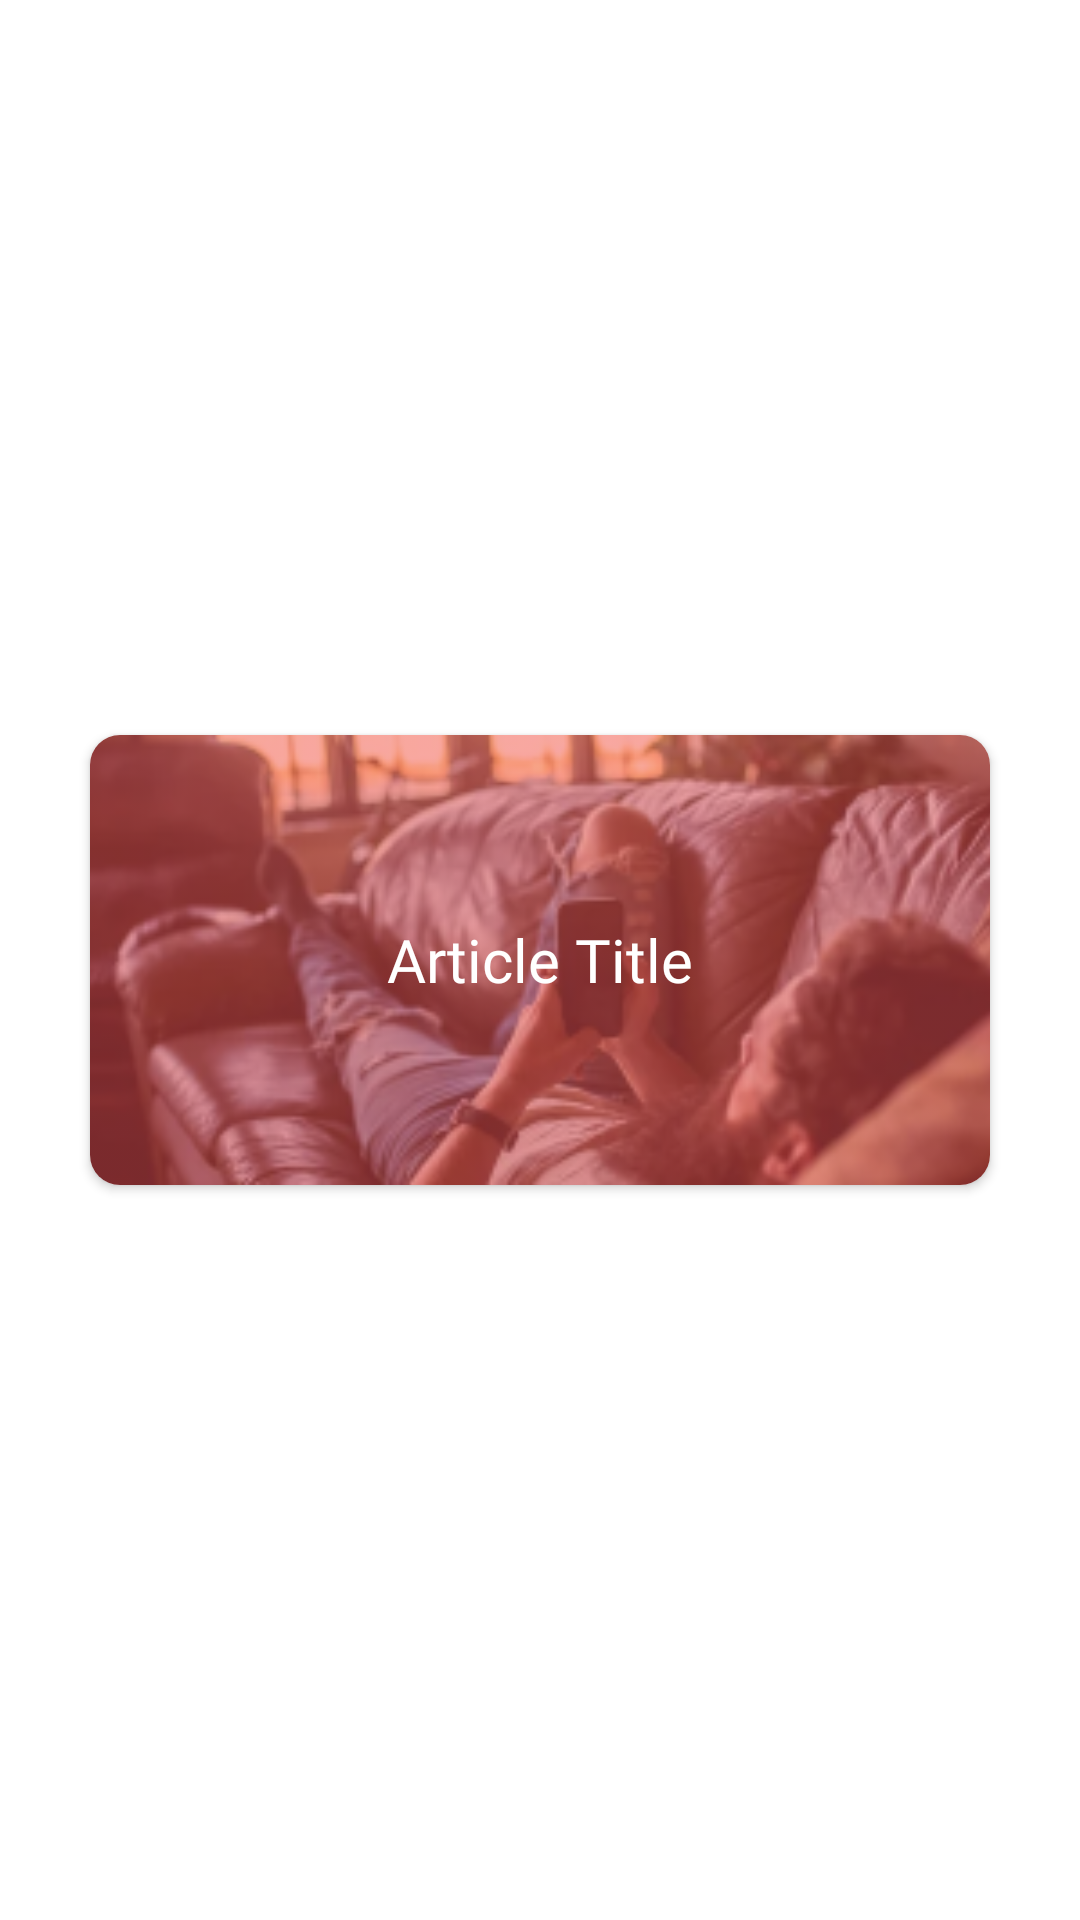

Write the Android layout XML for this screen, with the resource values it uses.
<!-- AndroidManifest.xml: application theme Theme.Mentapy -->
<!-- res/layout/articles_list_item.xml -->
<?xml version="1.0" encoding="utf-8"?>
<RelativeLayout xmlns:android="http://schemas.android.com/apk/res/android"
    xmlns:tools="http://schemas.android.com/tools"
    android:layout_width="match_parent"
    android:layout_height="wrap_content"
    xmlns:app="http://schemas.android.com/apk/res-auto">

    <androidx.cardview.widget.CardView
        android:layout_width="300dp"
        android:layout_height="wrap_content"
        android:layout_centerInParent="true"
        app:cardCornerRadius="10dp"
        android:layout_margin="10dp">

        <ImageView
            android:id="@+id/articleImg"
            android:layout_width="match_parent"
            android:layout_height="150dp"
            android:src="@drawable/therapeutic"
            android:layout_centerInParent="true"
            android:scaleType="centerCrop"
            android:tint="#80F15156"
            tools:ignore="UseAppTint" />

        <TextView
            android:id="@+id/articleTitle"
            android:layout_width="250dp"
            android:layout_height="wrap_content"
            android:layout_gravity="center"
            android:fontFamily="@font/oswaldbold"
            android:text="Article Title"
            android:textAlignment="center"
            android:textColor="@color/white"
            android:textSize="20sp" />
    </androidx.cardview.widget.CardView>
</RelativeLayout>
<!-- resources referenced by this layout -->
<resources>
  <!-- drawable therapeutic: png bitmap (drawable-v24, 76299 bytes) -->
  <style name="Theme.Mentapy" parent="Theme.MaterialComponents.DayNight.NoActionBar">
          
          <item name="colorPrimary">#721121</item>
          <item name="colorPrimaryVariant">@color/purple_700</item>
          <item name="colorOnPrimary">@color/white</item>
          
          <item name="colorSecondary">@color/teal_200</item>
          <item name="colorSecondaryVariant">@color/teal_700</item>
          <item name="colorOnSecondary">@color/black</item>
          
          <item name="android:statusBarColor" tools:targetApi="l">?attr/colorPrimaryVariant</item>
          
      </style>
  <!-- not gathered from this repository: default colours our renderer supplied (Android Studio template values) -->
  <color name="purple_700">#FF3700B3</color>
  <color name="teal_200">#FF03DAC5</color>
  <color name="teal_700">#FF018786</color>
  <color name="black">#FF000000</color>
  <color name="white">#FFFFFFFF</color>
</resources>
